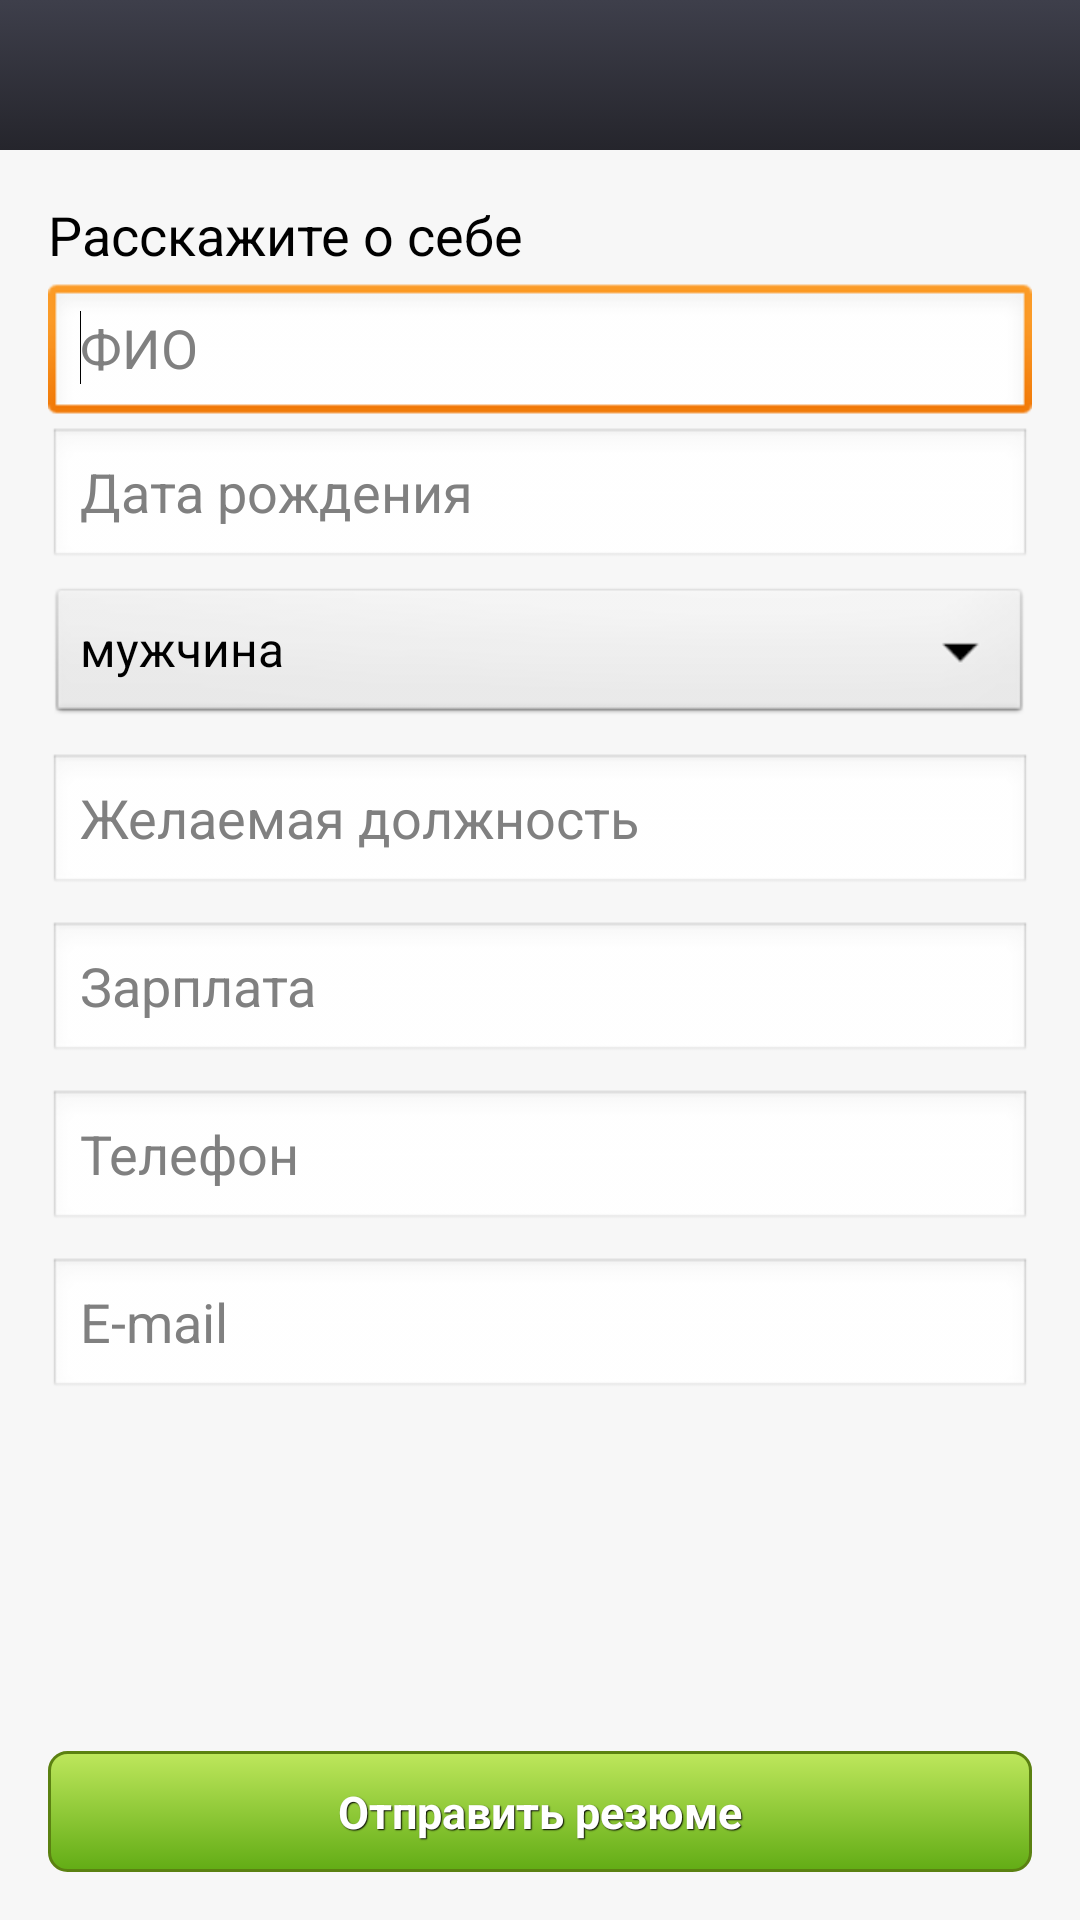

This screen was rendered from an Android layout file. Write that file and the resources it references.
<!-- AndroidManifest.xml: application theme AppTheme -->
<!-- res/layout/activity1.xml -->
<LinearLayout xmlns:android="http://schemas.android.com/apk/res/android"
    xmlns:tools="http://schemas.android.com/tools"
    style="@style/MainWindow" >

    <RelativeLayout style="@style/MainWindowHeader" >

        <ImageView style="@style/MainWindowHeaderImage" android:contentDescription="@null"/>
    </RelativeLayout>

    <ScrollView style="@style/MainWindowScroller" android:id="@+id/scroller1">

        <RelativeLayout
            style="@style/MainWindowContent"
            tools:context=".ResumeActivity" >

            <TextView
                android:id="@+id/wellcome"
                android:layout_width="wrap_content"
                android:layout_height="wrap_content"
                android:layout_alignParentLeft="true"
                android:layout_alignParentTop="true"
                android:text="@string/wellcome_resume"
                android:layout_marginBottom="@dimen/DefaultMargin"
                android:textAppearance="?android:attr/textAppearanceMedium" />
            
            <EditText
                android:id="@+id/fullNameEdit"
                android:layout_width="fill_parent"
                android:layout_height="wrap_content"
                android:layout_below="@+id/wellcome"
                android:ems="10"
                android:hint="@string/fio_hint"
                android:inputType="textCapWords|textPersonName" >

                <requestFocus />
            </EditText>

            <EditText
                android:id="@+id/birthDayEdit"
                android:layout_width="wrap_content"
                android:layout_height="wrap_content"
                android:layout_alignLeft="@+id/fullNameEdit"
                android:layout_alignRight="@+id/fullNameEdit"
                android:layout_below="@+id/fullNameEdit"
                android:ems="10"
                android:hint="@string/date_hint" />

            <Spinner
                android:id="@+id/sexSpinner"
                android:layout_width="fill_parent"
                android:layout_height="wrap_content"
                android:layout_alignLeft="@+id/birthDayEdit"
                android:layout_alignRight="@+id/fullNameEdit"
                android:layout_below="@+id/birthDayEdit"
                android:layout_marginBottom="@dimen/DefaultMargin"
                android:layout_marginTop="@dimen/DefaultMargin"
                android:entries="@array/spinner_sex"
                android:prompt="@string/sex" />

            <EditText
                android:id="@+id/positionEdit"
                android:layout_width="wrap_content"
                android:layout_height="wrap_content"
                android:layout_alignLeft="@id/fullNameEdit"
                android:layout_alignRight="@id/fullNameEdit"
                android:layout_below="@+id/sexSpinner"
                android:layout_marginBottom="@dimen/DefaultMargin"
                android:layout_marginTop="@dimen/DefaultMargin"
                android:ems="10"
                android:hint="@string/position"
                android:inputType="text|textCapSentences" />

            <EditText
                android:id="@+id/salaryEdit"
                android:layout_width="wrap_content"
                android:layout_height="wrap_content"
                android:layout_alignLeft="@+id/positionEdit"
                android:layout_alignRight="@+id/positionEdit"
                android:layout_below="@+id/positionEdit"
                android:layout_marginBottom="@dimen/DefaultMargin"
                android:layout_marginTop="@dimen/DefaultMargin"
                android:ems="10"
                android:hint="@string/salary_hint"
                android:inputType="number" />

            <EditText
                android:id="@+id/phoneEdit"
                android:layout_width="wrap_content"
                android:layout_height="wrap_content"
                android:layout_alignLeft="@+id/salaryEdit"
                android:layout_alignRight="@+id/salaryEdit"
                android:layout_below="@+id/salaryEdit"
                android:layout_marginBottom="@dimen/DefaultMargin"
                android:layout_marginTop="@dimen/DefaultMargin"
                android:ems="10"
                android:hint="@string/phone_hint"
                android:inputType="phone" />

            <EditText
                android:id="@+id/emailEdit"
                android:layout_width="wrap_content"
                android:layout_height="wrap_content"
                android:layout_alignLeft="@id/phoneEdit"
                android:layout_alignRight="@+id/phoneEdit"
                android:layout_below="@+id/phoneEdit"
                android:layout_marginTop="@dimen/DefaultMargin"
                android:ems="10"
                android:hint="@string/email_hint"
                android:inputType="textAutoComplete|textEmailAddress" />

            <RelativeLayout
                android:layout_width="wrap_content"
                android:layout_height="wrap_content"
                android:layout_alignLeft="@id/phoneEdit"
                android:layout_alignRight="@+id/phoneEdit"
                android:layout_below="@+id/emailEdit"
                android:layout_marginTop="@dimen/DefaultMargin" >

                <Button
                    android:id="@+id/sendButton"
                    style="@style/GrandButton"
                    android:layout_width="fill_parent"
                    android:layout_height="wrap_content"
                    android:layout_alignParentBottom="true"
                    android:text="@string/send_resume" />
            </RelativeLayout>

            

        </RelativeLayout>
    </ScrollView>

</LinearLayout>
<!-- resources referenced by this layout -->
<resources>
  <string-array name="spinner_sex">
          <item>мужчина</item>
          <item>женщина</item>
      </string-array>
  <dimen name="DefaultMargin">4dp</dimen>
  <string name="date_hint">Дата рождения</string>
  <string name="email_hint">E-mail</string>
  <string name="fio_hint">ФИО</string>
  <string name="phone_hint">Телефон</string>
  <string name="position">Желаемая должность</string>
  <string name="salary_hint">Зарплата</string>
  <string name="send_resume">Отправить резюме</string>
  <string name="sex">Пол</string>
  <string name="wellcome_resume">Расскажите о себе</string>
  <style name="GrandButton" parent="@android:style/Widget.Button">
         <item name="android:textSize">15sp</item>
         <item name="android:textStyle">bold</item>
         <item name="android:textColor">#FFFFFF</item>
         <item name="android:gravity">center</item>
         <item name="android:shadowColor">#000000</item>
         <item name="android:shadowDx">1</item>
         <item name="android:shadowDy">1</item>
         <item name="android:shadowRadius">0.6</item>
         <item name="android:background">@drawable/grand_button_shape</item>
         <item name="android:padding">10dip</item>
      </style>
  <style name="MainWindow">
          <item name="android:background">#f7f7f7</item>
          <item name="android:layout_width">fill_parent</item>
      	<item name="android:layout_height">fill_parent</item>
      	<item name="android:layout_alignParentBottom">true</item>
      	<item name="android:layout_alignParentLeft">true</item>
      	<item name="android:layout_alignParentRight">true</item>
      	<item name="android:layout_alignParentTop">true</item>
      	<item name="android:orientation">vertical</item>
      </style>
  <style name="MainWindowContent">
      	<item name="android:layout_width">fill_parent</item>
          <item name="android:layout_height">fill_parent</item>
          <item name="android:scrollbars">vertical</item>
          <item name="android:padding">16dp</item>
      </style>
  <style name="MainWindowHeader">
          <item name="android:layout_width">match_parent</item>
          <item name="android:layout_height">50dip</item>
          <item name="android:background">@drawable/main_header</item>
          <item name="android:orientation">horizontal</item>
      </style>
  <style name="MainWindowHeaderImage">
          <item name="android:id">@+id/logo</item>
          <item name="android:layout_width">wrap_content</item>
          <item name="android:layout_height">30dp</item>
          <item name="android:layout_marginTop">10dp</item>
          <item name="android:layout_marginBottom">10dp</item>
          <item name="android:layout_marginLeft">16dp</item>
          <item name="android:layout_weight">0.42</item>
          <item name="android:focusable">true</item>
          <item name="android:src">@drawable/logo</item>
      </style>
  <style name="MainWindowScroller">
          <item name="android:layout_width">fill_parent</item>
          <item name="android:layout_height">fill_parent</item>
          <item name="android:scrollbars">none</item>
          <item name="android:fillViewport">true</item>
      </style>
  <style name="AppTheme" parent="AppBaseTheme">
          
      </style>
  <!-- drawable main_header (drawable-hdpi) -->
  <?xml version="1.0" encoding="utf-8"?>
  <selector xmlns:android="http://schemas.android.com/apk/res/android">
  <item>
      <shape>
          <gradient
              android:angle="90"
              android:startColor="#FF25252C"
              android:endColor="#FF3E3F4B"
              android:type="linear" />
      </shape>
  </item>
  </selector>
  <style name="AppBaseTheme" parent="android:Theme.Light.NoTitleBar">
          
      </style>
</resources>
